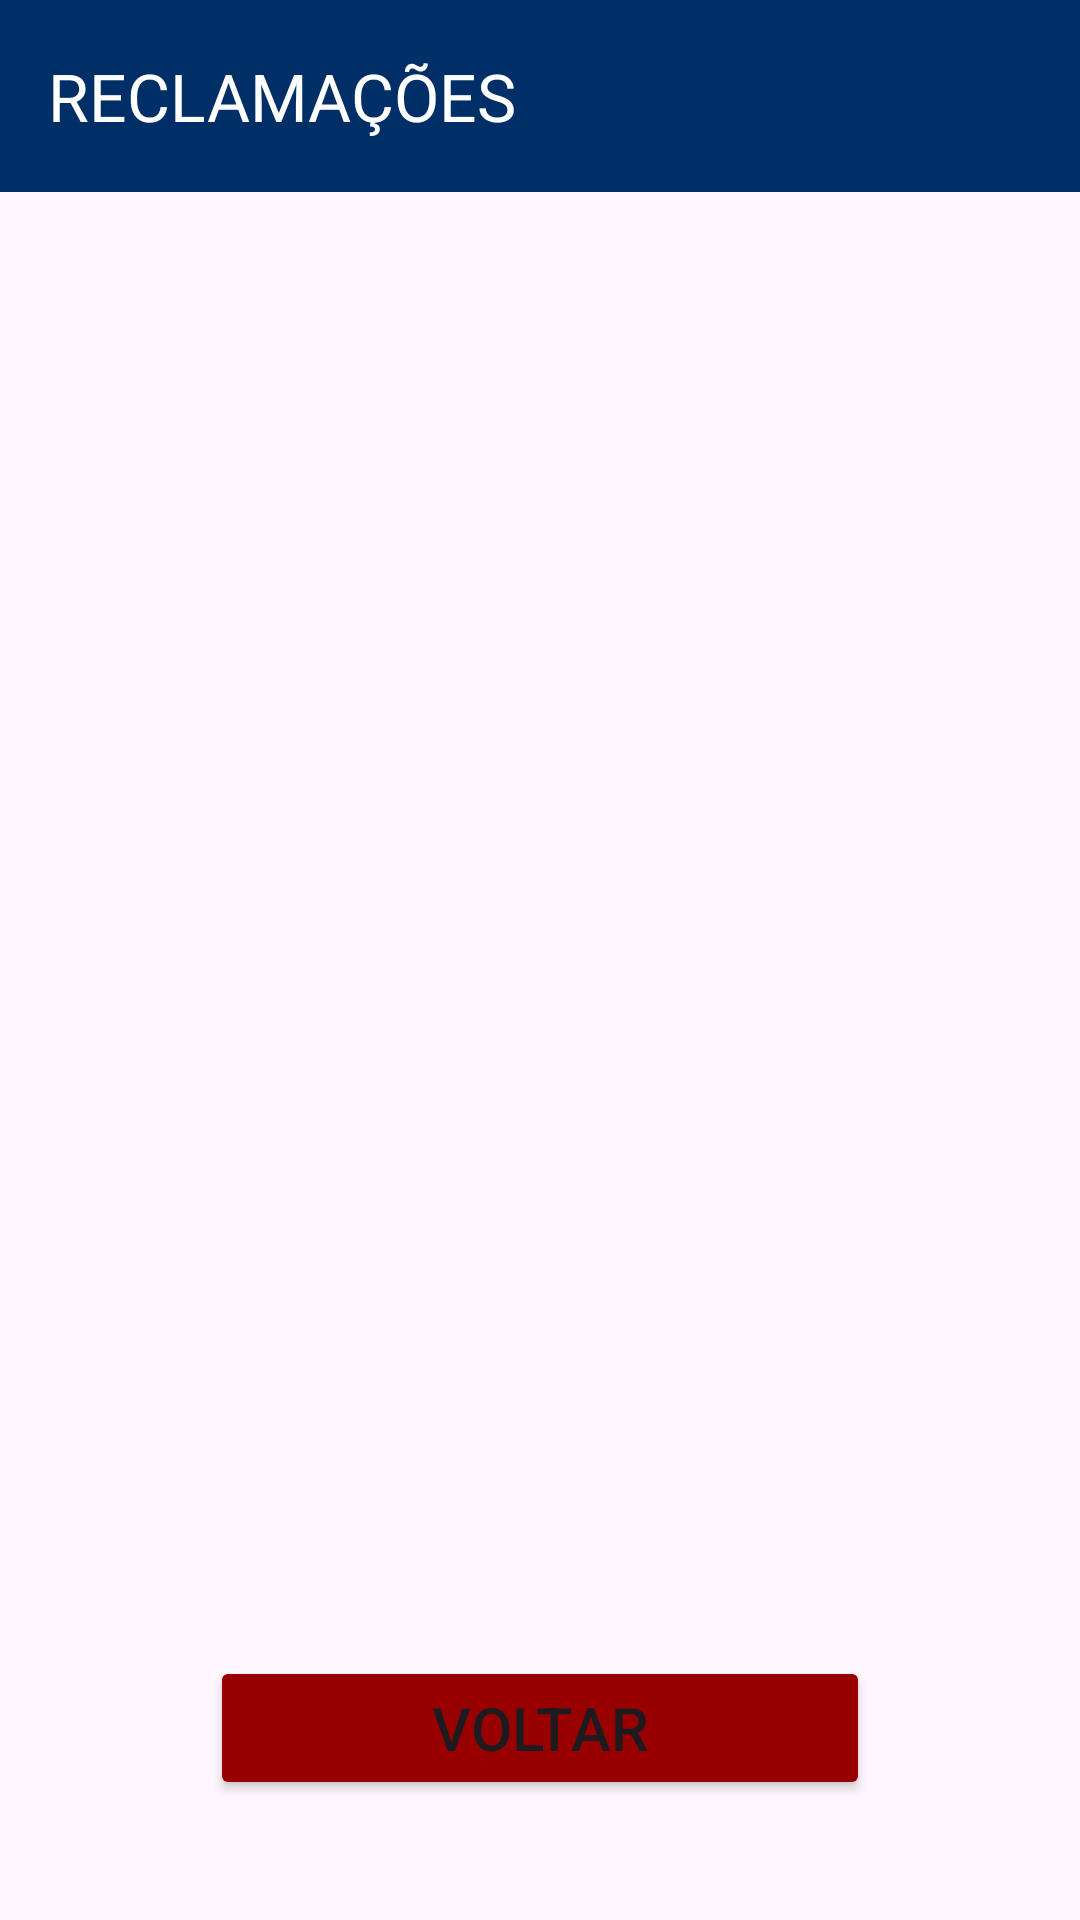

The Android layout XML behind this screen, and the referenced resources:
<!-- AndroidManifest.xml: application theme Theme.SemaforoBrabo -->
<!-- res/layout/activity_reclamacoes.xml -->
<?xml version="1.0" encoding="utf-8"?>
<androidx.constraintlayout.widget.ConstraintLayout xmlns:android="http://schemas.android.com/apk/res/android"
    xmlns:app="http://schemas.android.com/apk/res-auto"
    xmlns:tools="http://schemas.android.com/tools"
    android:layout_width="match_parent"
    android:layout_height="match_parent"
    tools:context=".ReclamacoesActivity">

    <ListView
        android:id="@+id/listViewDuvidas"
        android:layout_width="0dp"
        android:layout_height="0dp"
        android:layout_marginBottom="70dp"
        app:layout_constraintBottom_toTopOf="@+id/linearLayout3"
        app:layout_constraintEnd_toEndOf="parent"
        app:layout_constraintHorizontal_bias="0.47"
        app:layout_constraintStart_toStartOf="parent"
        app:layout_constraintTop_toBottomOf="@+id/toolbarReclamacoes" />

    <LinearLayout
        android:id="@+id/linearLayout3"
        android:layout_width="0dp"
        android:layout_height="wrap_content"
        android:layout_marginBottom="40dp"
        android:orientation="horizontal"
        app:layout_constraintBottom_toBottomOf="parent"
        app:layout_constraintEnd_toEndOf="parent"
        app:layout_constraintStart_toStartOf="parent"
        app:layout_constraintTop_toBottomOf="@+id/_dynamic">

        <Button
            android:id="@+id/buttonVoltar"
            android:layout_width="wrap_content"
            android:layout_height="wrap_content"
            android:layout_marginLeft="70dp"
            android:layout_marginRight="70dp"
            android:layout_weight="1"
            android:backgroundTint="#980000"
            android:text="Voltar"
            android:textSize="20dp"
            app:rippleColor="#D80000" />
    </LinearLayout>

    <androidx.appcompat.widget.Toolbar
        android:id="@+id/toolbarReclamacoes"
        android:layout_width="0dp"
        android:layout_height="wrap_content"
        android:background="#002F67"
        android:minHeight="?attr/actionBarSize"
        android:theme="?attr/actionBarTheme"
        app:layout_constraintEnd_toEndOf="parent"
        app:layout_constraintStart_toStartOf="parent"
        app:layout_constraintTop_toTopOf="parent"
        app:title="RECLAMAÇÕES"
        app:titleTextColor="#FFFFFF" />
</androidx.constraintlayout.widget.ConstraintLayout>
<!-- resources referenced by this layout -->
<resources>
  <style name="Theme.SemaforoBrabo" parent="Base.Theme.SemaforoBrabo" />
  <style name="Base.Theme.SemaforoBrabo" parent="Theme.Material3.DayNight.NoActionBar">
          
          
      </style>
</resources>
